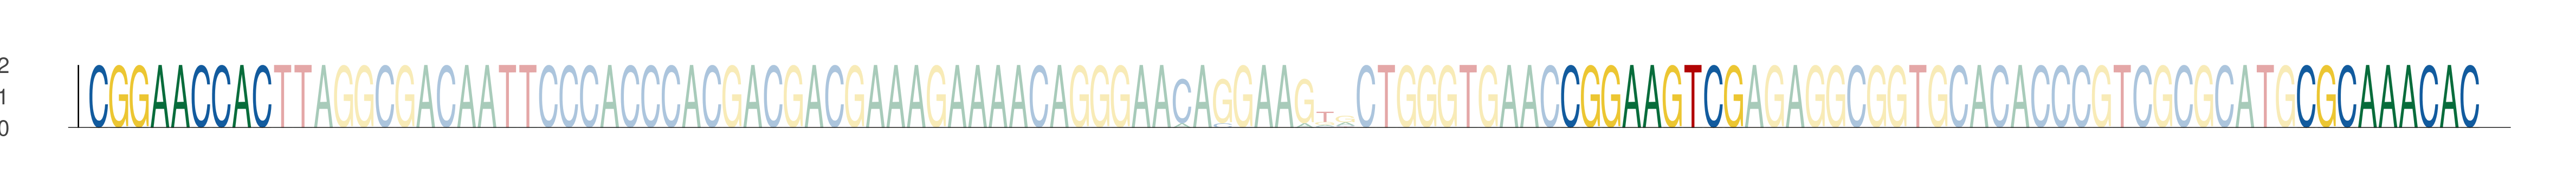

The data file committed next to this chart (first rows):
seq_index, start_position, end_position, is_reversed_complement
816, 27, 36, 0
816, 99, 108, 0
816, 135, 144, 0
5183, 27, 36, 0
5183, 99, 108, 0
5183, 135, 144, 0
1680, 27, 36, 0
1680, 99, 108, 0
1680, 135, 144, 0
6062, 27, 36, 0
6062, 99, 108, 0
6062, 135, 144, 0
5419, 27, 36, 0
5419, 99, 108, 0
5419, 135, 144, 0
4035, 27, 36, 0
4035, 99, 108, 0
4035, 135, 144, 0
2304, 27, 36, 0
2304, 99, 108, 0
2304, 135, 144, 0
4160, 27, 36, 0
4160, 99, 108, 0
4160, 135, 144, 0
418, 27, 36, 0
418, 99, 108, 0
418, 135, 144, 0
3121, 27, 36, 0
3121, 99, 108, 0
3121, 135, 144, 0
2353, 27, 36, 0
2353, 99, 108, 0
2353, 135, 144, 0
